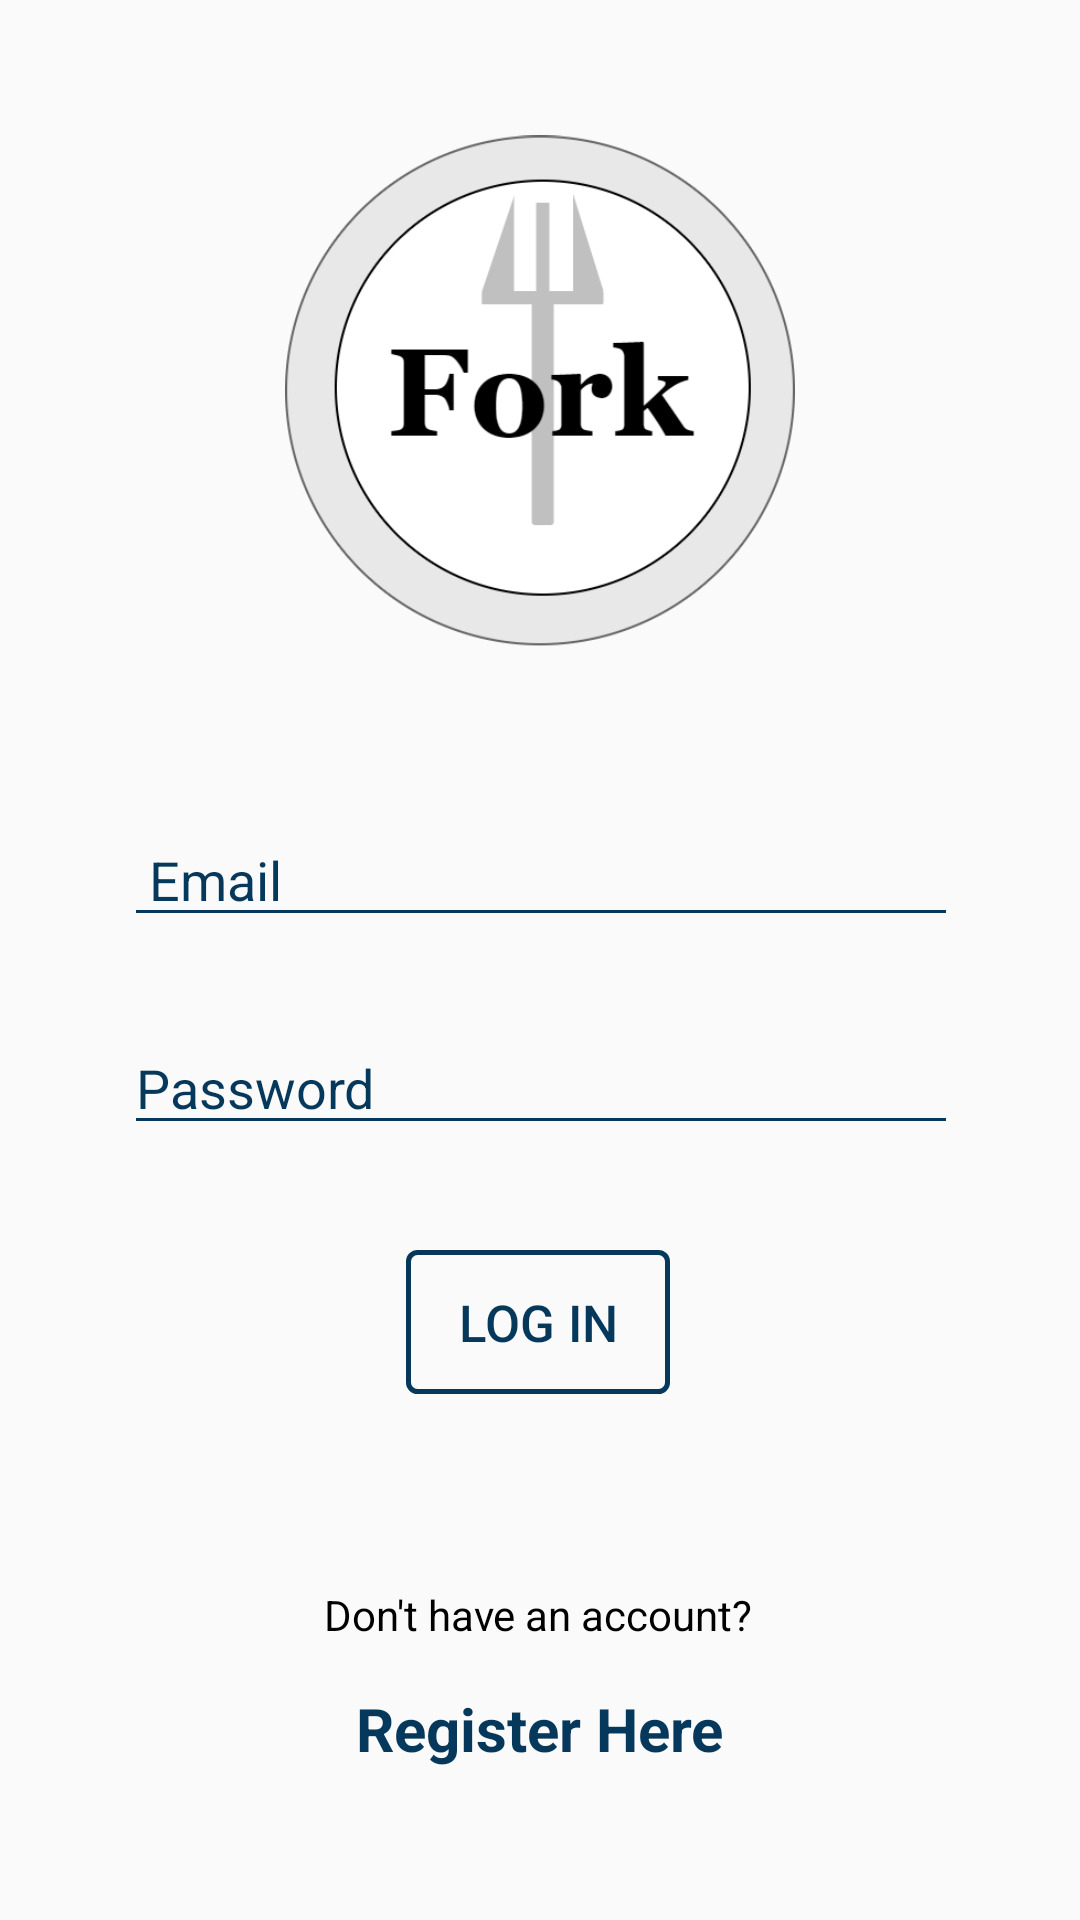

Android layout source for this screen:
<!-- AndroidManifest.xml: application theme AppThemeNoActionBar -->
<!-- res/layout/activity_login.xml -->
<?xml version="1.0" encoding="utf-8"?>
<androidx.constraintlayout.widget.ConstraintLayout xmlns:android="http://schemas.android.com/apk/res/android"
    xmlns:app="http://schemas.android.com/apk/res-auto"
    xmlns:tools="http://schemas.android.com/tools"
    android:layout_width="match_parent"
    android:layout_height="match_parent"
    tools:context=".Login.view.LoginActivity">

    <EditText
        android:id="@+id/passwordEditText"
        android:layout_width="278dp"
        android:layout_height="wrap_content"
        android:layout_marginTop="28dp"
        android:ems="10"
        android:hint="Password"
        android:inputType="textPassword"
        android:backgroundTint="@color/colorPrimary"
        android:textColor="@color/colorPrimaryDark"
        android:textColorHint="@color/colorPrimary"
        app:layout_constraintEnd_toEndOf="@+id/emailEditText"
        app:layout_constraintHorizontal_bias="1.0"
        app:layout_constraintStart_toStartOf="@+id/emailEditText"
        app:layout_constraintTop_toBottomOf="@+id/emailEditText" />

    <EditText
        android:id="@+id/emailEditText"
        android:layout_width="278dp"
        android:layout_height="wrap_content"
        android:layout_marginTop="40dp"
        android:backgroundTint="@color/colorPrimary"
        android:ems="10"
        android:hint=" Email"
        android:inputType="textPersonName"
        android:textColor="@color/colorPrimaryDark"
        android:textColorHint="@color/colorPrimary"
        app:layout_constraintEnd_toEndOf="parent"
        app:layout_constraintHorizontal_bias="0.503"
        app:layout_constraintStart_toStartOf="parent"
        app:layout_constraintTop_toBottomOf="@+id/imageView2" />

    <Button
        android:id="@+id/loginButton"
        style="@style/Widget.AppCompat.Button"
        android:layout_width="wrap_content"
        android:layout_height="0dp"
        android:layout_marginTop="35dp"
        android:background="@drawable/login_button_background"
        android:textColor="@color/colorPrimary"
        android:text="Log In"
        android:textSize="17sp"
        app:layout_constraintEnd_toEndOf="@+id/passwordEditText"
        app:layout_constraintHorizontal_bias="0.494"
        app:layout_constraintStart_toStartOf="@+id/passwordEditText"
        app:layout_constraintTop_toBottomOf="@+id/passwordEditText" />

    <TextView
        android:id="@+id/registerLabel"
        android:layout_width="wrap_content"
        android:layout_height="wrap_content"
        android:layout_marginTop="64dp"
        android:text="Don't have an account?"
        android:textColor="#000000"
        app:layout_constraintEnd_toEndOf="@+id/loginButton"
        app:layout_constraintStart_toStartOf="@+id/loginButton"
        app:layout_constraintTop_toBottomOf="@+id/loginButton" />

    <TextView
        android:id="@+id/registerAccountTextView"
        android:layout_width="wrap_content"
        android:layout_height="wrap_content"
        android:layout_marginTop="15dp"
        android:text="Register Here"
        android:textColor="@color/colorPrimary"
        android:textSize="20sp"
        android:textStyle="bold"
        app:layout_constraintEnd_toEndOf="parent"
        app:layout_constraintStart_toStartOf="parent"
        app:layout_constraintTop_toBottomOf="@+id/registerLabel" />

    <ImageView
        android:id="@+id/imageView2"
        android:layout_width="170dp"
        android:layout_height="201dp"
        android:layout_marginTop="30dp"
        android:src="@drawable/logo"
        app:layout_constraintEnd_toEndOf="parent"
        app:layout_constraintStart_toStartOf="parent"
        app:layout_constraintTop_toTopOf="parent" />
</androidx.constraintlayout.widget.ConstraintLayout>
<!-- resources referenced by this layout -->
<resources>
  <color name="colorPrimary">#05385A</color>
  <color name="colorPrimaryDark">#032942</color>
  <!-- drawable login_button_background (drawable) -->
  <?xml version="1.0" encoding="utf-8"?>
  <shape xmlns:android="http://schemas.android.com/apk/res/android"
      android:shape="rectangle">
      <corners android:radius="3dp" />
      <stroke android:width="5px" android:color="@color/colorPrimary" />
  </shape>
  <!-- drawable logo: png bitmap (drawable, 42461 bytes) -->
  <style name="AppThemeNoActionBar" parent="Theme.AppCompat.Light.NoActionBar">
          
          <item name="colorPrimary">@color/colorPrimary</item>
          <item name="colorPrimaryDark">@color/colorPrimaryDark</item>
          <item name="colorAccent">@color/colorAccent</item>
      </style>
  <color name="colorAccent">#03DAC5</color>
</resources>
